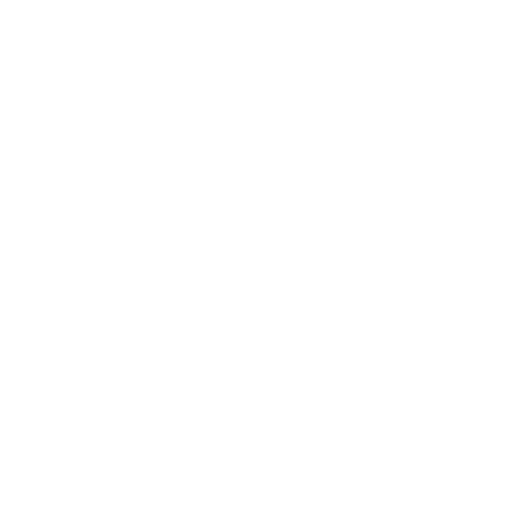
t = 0.00 s
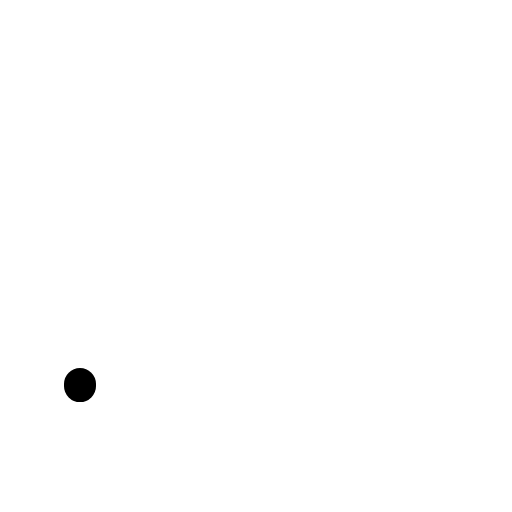
t = 0.38 s
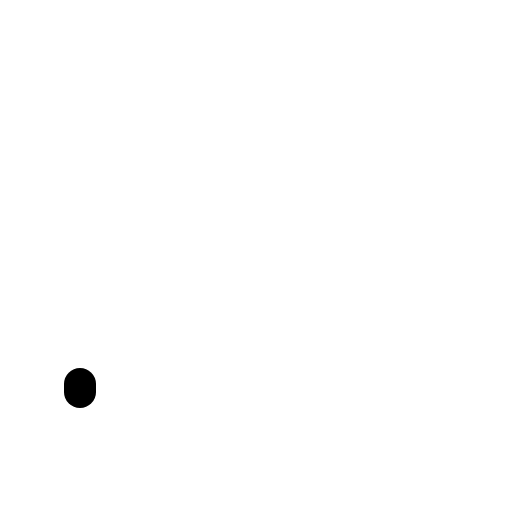
t = 0.75 s
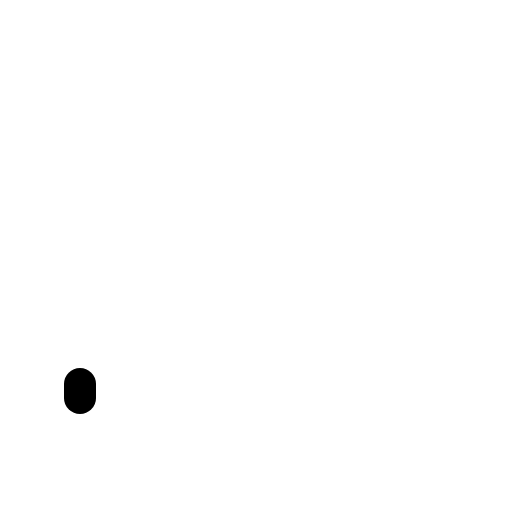
t = 1.13 s
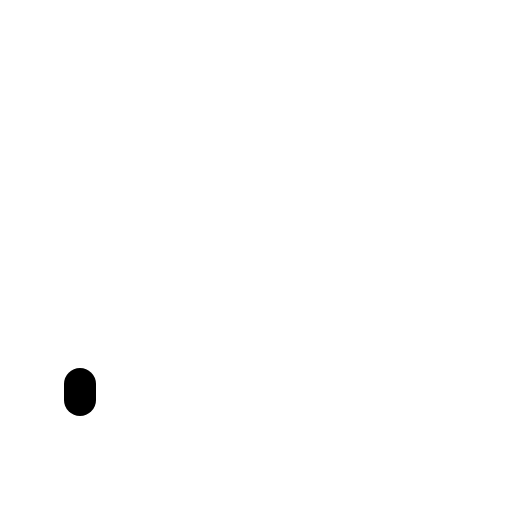
t = 1.50 s

The animated SVG that drew these frames (rendered in a browser with its animation timeline set to each time). Animation: 1 CSS @keyframes rule; one cycle of 1.50 s.

<svg xmlns="http://www.w3.org/2000/svg" viewBox="0 0 256 256">
  <style>
    .draw-line {
      stroke-dasharray: 1;
      stroke-dashoffset: 0;
    }
    svg:hover .draw-line {
      animation: phosphor-draw-in 1.5s ease-in-out forwards;
    }
    @keyframes phosphor-draw-in {
      from { stroke-dashoffset: 1; }
      to { stroke-dashoffset: 0; }
    }
  </style><rect width="256" height="256" fill="none"/><line x1="40" y1="192" x2="40" y2="200" fill="none" stroke="currentColor" stroke-linecap="round" stroke-linejoin="round" stroke-width="16" class="draw-line" pathLength="1" style="animation-delay: 0s"/></svg>
